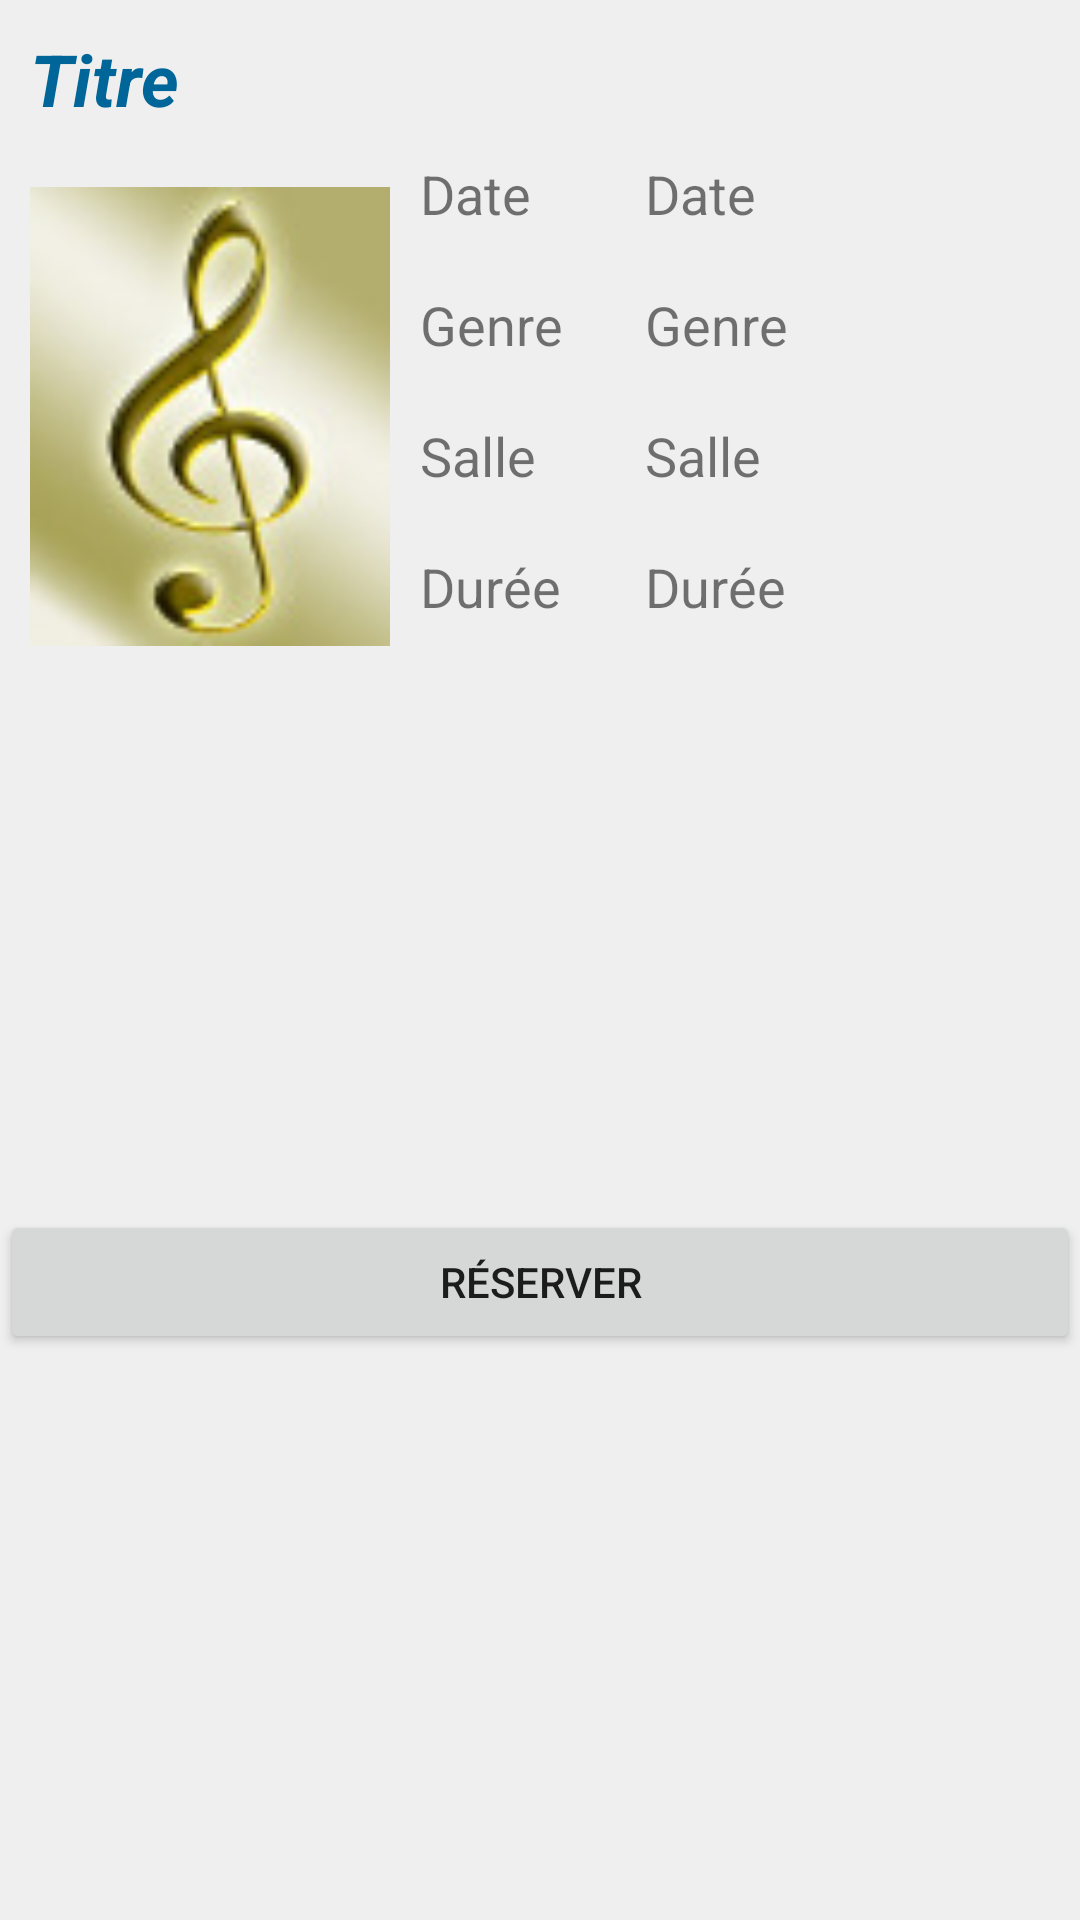

Produce the Android XML layout that renders to this screen, including the resource entries it uses.
<!-- AndroidManifest.xml: application theme AppTheme -->
<!-- res/layout/activity_fiche_spectacle.xml -->
<?xml version="1.0" encoding="utf-8"?>
<LinearLayout xmlns:android="http://schemas.android.com/apk/res/android"
    xmlns:app="http://schemas.android.com/apk/res-auto"
    xmlns:tools="http://schemas.android.com/tools"
    android:id="@+id/IIBase"
    android:layout_width="match_parent"
    android:layout_height="wrap_content"
    android:background="#efefef"
    android:orientation="vertical"
    android:scrollIndicators="top|bottom"
    android:scrollbarAlwaysDrawVerticalTrack="true"
    android:scrollbars="horizontal|vertical"
    app:layout_scrollFlags="scroll">

    <LinearLayout
        android:id="@+id/layoutTitle"
        android:layout_width="match_parent"
        android:layout_height="wrap_content"
        android:orientation="horizontal"
        android:paddingBottom="10dp"
        android:paddingLeft="10dp"
        android:paddingRight="10dp"
        android:paddingTop="10dp">

        <TextView
            android:id="@+id/ficheTxtSepcTitle"
            android:layout_width="match_parent"
            android:layout_height="match_parent"
            android:fontFamily="sans-serif"
            android:gravity="center|start"
            android:text="Titre"
            android:textColor="#006699"
            android:textSize="24sp"
            android:textStyle="bold|italic" />

    </LinearLayout>

    <LinearLayout
        android:id="@+id/layoutMainInfo"
        android:layout_width="match_parent"
        android:layout_height="175dp"
        android:baselineAligned="false"
        android:orientation="horizontal">

        <LinearLayout
            android:id="@+id/layoutImage"
            android:layout_width="400dp"
            android:layout_height="wrap_content"
            android:layout_margin="10dp"
            android:layout_weight="2"
            android:gravity="center"
            android:orientation="horizontal">

            <ImageView
                android:id="@+id/ficheImageView"
                android:layout_width="match_parent"
                android:layout_height="153dp"
                android:background="@drawable/clef_100"
                android:contentDescription="TODO" />

        </LinearLayout>

        <LinearLayout
            android:id="@+id/layoutInfos"
            android:layout_width="match_parent"
            android:layout_height="match_parent"
            android:layout_weight="1"
            android:orientation="vertical">

            <LinearLayout
                android:id="@+id/layoutInfos2"
                android:layout_width="match_parent"
                android:layout_height="wrap_content"
                android:layout_weight="1"
                android:orientation="horizontal">

                <TextView
                    android:id="@+id/ficheLabelSpecDate"
                    android:layout_width="150dp"
                    android:layout_height="wrap_content"
                    android:layout_weight="1"
                    android:text="Date"
                    android:textSize="18sp" />

                <TextView
                    android:id="@+id/ficheTxtSpecDate"
                    android:layout_width="match_parent"
                    android:layout_height="wrap_content"
                    android:layout_weight="1"
                    android:text="Date"
                    android:textSize="18sp" />
            </LinearLayout>

            <LinearLayout
                android:id="@+id/layoutInfos3"
                android:layout_width="match_parent"
                android:layout_height="wrap_content"
                android:layout_weight="1"
                android:orientation="horizontal">

                <TextView
                    android:id="@+id/ficheLabelSpecGenre"
                    android:layout_width="150dp"
                    android:layout_height="wrap_content"
                    android:layout_weight="1"
                    android:text="Genre"
                    android:textSize="18sp" />

                <TextView
                    android:id="@+id/ficheTxtGenre"
                    android:layout_width="match_parent"
                    android:layout_height="wrap_content"
                    android:layout_weight="1"
                    android:text="Genre"
                    android:textSize="18sp" />
            </LinearLayout>

            <LinearLayout
                android:id="@+id/layoutInfos4"
                android:layout_width="match_parent"
                android:layout_height="wrap_content"
                android:layout_weight="1"
                android:orientation="horizontal">

                <TextView
                    android:id="@+id/ficheLabelSpecSalle"
                    android:layout_width="150dp"
                    android:layout_height="wrap_content"
                    android:layout_weight="1"
                    android:text="Salle"
                    android:textSize="18sp" />

                <TextView
                    android:id="@+id/ficheTxtSalle"
                    android:layout_width="match_parent"
                    android:layout_height="wrap_content"
                    android:layout_weight="1"
                    android:text="Salle"
                    android:textSize="18sp" />
            </LinearLayout>

            <LinearLayout
                android:id="@+id/layoutInfos5"
                android:layout_width="match_parent"
                android:layout_height="wrap_content"
                android:layout_weight="1"
                android:orientation="horizontal">

                <TextView
                    android:id="@+id/ficheLabelSpecDuree"
                    android:layout_width="150dp"
                    android:layout_height="wrap_content"
                    android:layout_weight="1"
                    android:text="Durée"
                    android:textSize="18sp" />

                <TextView
                    android:id="@+id/ficheTxtDuree"
                    android:layout_width="match_parent"
                    android:layout_height="wrap_content"
                    android:layout_weight="1"
                    android:text="Durée"
                    android:textSize="18sp" />
            </LinearLayout>

        </LinearLayout>
    </LinearLayout>

    <TableLayout
        android:layout_width="match_parent"
        android:layout_height="wrap_content"
        android:orientation="vertical"
        android:stretchColumns="0,1">

        <TextView
            android:id="@+id/ficheTxtArtisteTitle"
            android:layout_width="match_parent"
            android:layout_height="30dp"
            android:gravity="center_horizontal"
            android:text="Artistes"
            android:textColor="#006699"
            android:textSize="20sp"
            android:textStyle="bold"
            android:visibility="invisible" />

        <TableRow
            android:layout_width="match_parent"
            android:layout_height="match_parent"
            android:paddingLeft="10dp">

            <TextView
                android:id="@+id/ficheTxtViewArtiste01"
                android:layout_width="wrap_content"
                android:layout_height="wrap_content"
                android:text="TextView"
                android:textColor="#696969"
                android:textSize="18sp"
                android:textStyle="italic"
                android:visibility="invisible" />
        </TableRow>

        <TableRow
            android:layout_width="match_parent"
            android:layout_height="match_parent"
            android:paddingLeft="10dp">

            <TextView
                android:id="@+id/ficheTxtViewArtiste02"
                android:layout_width="wrap_content"
                android:layout_height="wrap_content"
                android:text="TextView"
                android:textColor="#696969"
                android:textSize="18sp"
                android:textStyle="italic"
                android:visibility="invisible" />

        </TableRow>

        <TableRow
            android:layout_width="match_parent"
            android:layout_height="match_parent"
            android:paddingLeft="10dp">

            <TextView
                android:id="@+id/ficheTxtViewArtiste03"
                android:layout_width="wrap_content"
                android:layout_height="wrap_content"
                android:text="TextView"
                android:textColor="#696969"
                android:textSize="18sp"
                android:textStyle="italic"
                android:visibility="invisible" />
        </TableRow>

        <TableRow
            android:layout_width="match_parent"
            android:layout_height="match_parent"
            android:paddingLeft="10dp">

            <TextView
                android:id="@+id/ficheTxtViewArtiste04"
                android:layout_width="wrap_content"
                android:layout_height="wrap_content"
                android:text="TextView"
                android:textColor="#696969"
                android:textSize="18sp"
                android:textStyle="italic"
                android:visibility="invisible" />
        </TableRow>

        <TableRow
            android:layout_width="match_parent"
            android:layout_height="match_parent"
            android:paddingLeft="10dp">

            <TextView
                android:id="@+id/ficheTxtViewArtiste05"
                android:layout_width="wrap_content"
                android:layout_height="wrap_content"
                android:text="TextView"
                android:textColor="#696969"
                android:textSize="18sp"
                android:textStyle="italic"
                android:visibility="invisible" />
        </TableRow>

        <TableRow
            android:layout_width="match_parent"
            android:layout_height="match_parent"
            android:paddingLeft="10dp">

            <TextView
                android:id="@+id/ficheTxtViewArtiste06"
                android:layout_width="wrap_content"
                android:layout_height="wrap_content"
                android:text="TextView"
                android:textColor="#696969"
                android:textSize="18sp"
                android:textStyle="italic"
                android:visibility="invisible" />

        </TableRow>
    </TableLayout>


    <LinearLayout
        android:layout_width="match_parent"
        android:layout_height="wrap_content"
        android:orientation="vertical">


        <Button
            android:id="@+id/btnReserver"
            android:layout_width="match_parent"
            android:layout_height="wrap_content"
            android:layout_weight="1"
            android:text="Réserver" />


    </LinearLayout>


</LinearLayout>
<!-- resources referenced by this layout -->
<resources>
  <!-- drawable clef_100: jpg bitmap (drawable, 5013 bytes) -->
  <style name="AppTheme" parent="Theme.AppCompat.Light.DarkActionBar">
          
          <item name="colorPrimary">@color/colorPrimary</item>
          <item name="colorPrimaryDark">@color/colorPrimaryDark</item>
          <item name="colorAccent">@color/colorAccent</item>
      </style>
  <color name="colorPrimary">#3F51B5</color>
  <color name="colorPrimaryDark">#23596a</color>
  <color name="colorAccent">#FF4081</color>
</resources>
